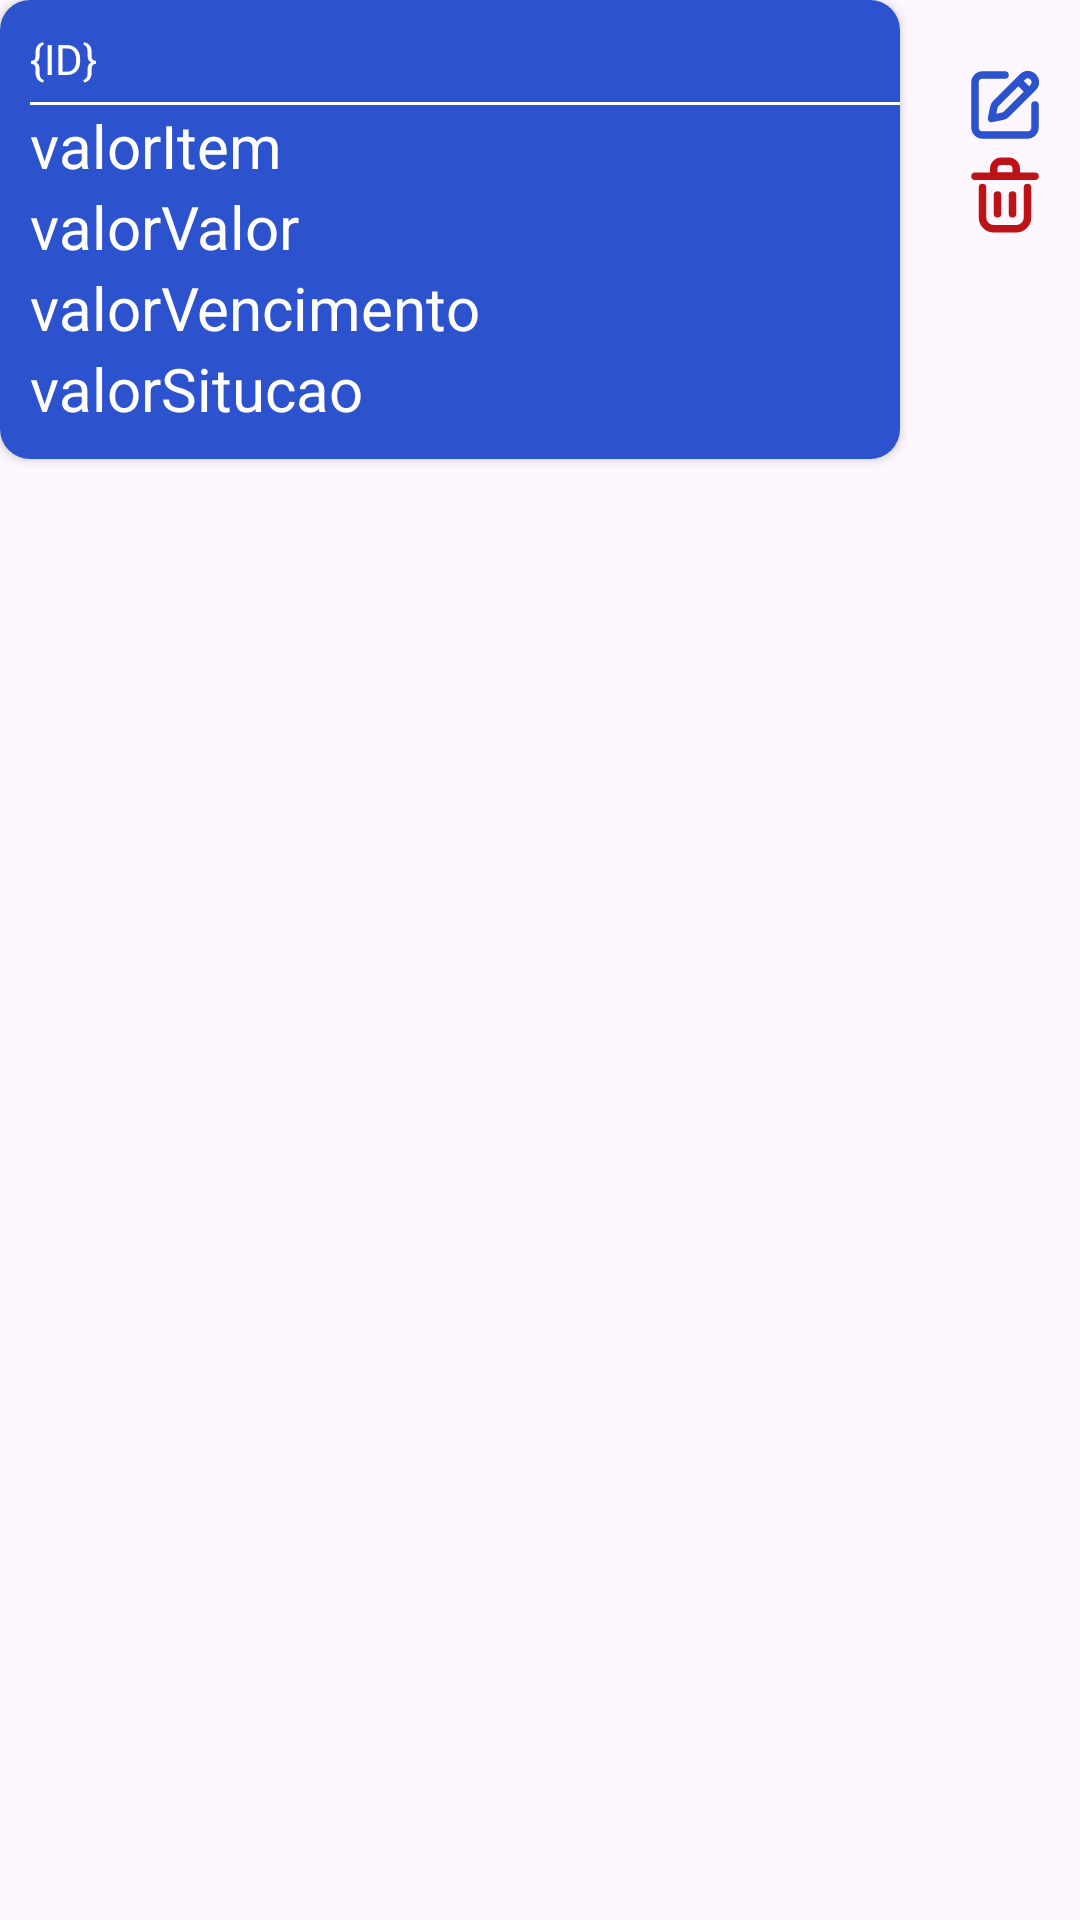

Reconstruct the res/layout file that produces this screen, plus the resources it refers to.
<!-- AndroidManifest.xml: application theme Theme.AP2_dev_mobile -->
<!-- res/layout/lancamento_entidade.xml -->
<?xml version="1.0" encoding="utf-8"?>
<androidx.constraintlayout.widget.ConstraintLayout xmlns:android="http://schemas.android.com/apk/res/android"
    android:layout_width="match_parent"
    android:layout_height="wrap_content"
    android:layout_marginBottom="20dp"
    xmlns:app="http://schemas.android.com/apk/res-auto"
    >

    <androidx.cardview.widget.CardView
        android:id="@+id/card_view_entidade"
        android:layout_width="300dp"
        android:layout_height="wrap_content"
        app:cardCornerRadius="10dp"
        app:layout_constraintStart_toStartOf="parent"
        app:layout_constraintTop_toTopOf="parent"
        >
        <androidx.constraintlayout.widget.ConstraintLayout
            android:id="@+id/card_conta_financeira"
            android:layout_width="360dp"
            android:layout_height="wrap_content"
            app:layout_constraintStart_toStartOf="parent"
            app:layout_constraintTop_toTopOf="parent"
            android:padding="10dp"
            android:background="@color/main"
            >

            <TextView
                android:id="@+id/id_item"
                android:layout_width="wrap_content"
                android:layout_height="wrap_content"
                android:text="{ID}"
                app:layout_constraintStart_toStartOf="parent"
                app:layout_constraintTop_toTopOf="parent"
                android:textColor="@color/white"
                />

            <LinearLayout
                android:id="@+id/divisor"
                android:layout_width="match_parent"
                android:layout_height="1dp"
                app:layout_constraintTop_toBottomOf="@id/id_item"
                android:background="@color/white"
                android:layout_marginTop="5dp"

                />


            <LinearLayout
                android:id="@+id/valores"
                android:layout_width="match_parent"
                android:layout_height="wrap_content"
                app:layout_constraintStart_toStartOf="parent"
                app:layout_constraintTop_toBottomOf="@id/divisor"
                android:orientation="vertical"
                >
                <TextView
                    android:id="@+id/valor_item"
                    android:layout_width="wrap_content"
                    android:layout_height="wrap_content"
                    android:text="valorItem"
                    app:layout_constraintStart_toEndOf="parent"
                    android:textColor="@color/white"
                    android:textSize="20sp"
                    />

                <TextView
                    android:id="@+id/valor_valor"
                    android:layout_width="wrap_content"
                    android:layout_height="wrap_content"
                    android:text="valorValor"
                    app:layout_constraintStart_toEndOf="parent"
                    android:textColor="@color/white"
                    android:textSize="20sp"
                    />


                <TextView
                    android:id="@+id/valor_vencimento"
                    android:layout_width="wrap_content"
                    android:layout_height="wrap_content"
                    android:text="valorVencimento"
                    app:layout_constraintStart_toEndOf="parent"
                    android:textColor="@color/white"
                    android:textSize="20sp"
                    />


                <TextView
                    android:id="@+id/valor_situacao"
                    android:layout_width="wrap_content"
                    android:layout_height="wrap_content"
                    android:text="valorSitucao"
                    android:textColor="@color/white"
                    android:textSize="20sp"
                    />
            </LinearLayout>
        </androidx.constraintlayout.widget.ConstraintLayout>


    </androidx.cardview.widget.CardView>

    <LinearLayout
        android:layout_width="wrap_content"
        android:layout_height="100dp"
        app:layout_constraintStart_toEndOf="@id/card_view_entidade"
        app:layout_constraintTop_toTopOf="parent"
        android:orientation="vertical"
        android:gravity="center"
        android:layout_marginLeft="20dp"
        >

        <ImageView
            android:id="@+id/edit_btn"
            android:layout_width="30dp"
            android:layout_height="30dp"
            android:src="@drawable/editar_icon"
            app:tint="@color/main"
            />

        <ImageView
            android:id="@+id/delete_btn"
            android:layout_width="30dp"
            android:layout_height="30dp"
            android:src="@drawable/deletar_icon"
            app:tint="@color/vermelho_despesa"
            />


    </LinearLayout>


</androidx.constraintlayout.widget.ConstraintLayout>
<!-- resources referenced by this layout -->
<resources>
  <color name="main">#2D52CE</color>
  <color name="vermelho_despesa">#BE1316</color>
  <color name="white">#FFFFFFFF</color>
  <!-- drawable deletar_icon (drawable) -->
  <vector xmlns:android="http://schemas.android.com/apk/res/android"
      android:width="800dp"
      android:height="800dp"
      android:viewportWidth="24"
      android:viewportHeight="24">
    <path
        android:pathData="M10,12V17"
        android:strokeLineJoin="round"
        android:strokeWidth="2"
        android:fillColor="#00000000"
        android:strokeColor="#000000"
        android:strokeLineCap="round"/>
    <path
        android:pathData="M14,12V17"
        android:strokeLineJoin="round"
        android:strokeWidth="2"
        android:fillColor="#00000000"
        android:strokeColor="#000000"
        android:strokeLineCap="round"/>
    <path
        android:pathData="M4,7H20"
        android:strokeLineJoin="round"
        android:strokeWidth="2"
        android:fillColor="#00000000"
        android:strokeColor="#000000"
        android:strokeLineCap="round"/>
    <path
        android:pathData="M6,10V18C6,19.657 7.343,21 9,21H15C16.657,21 18,19.657 18,18V10"
        android:strokeLineJoin="round"
        android:strokeWidth="2"
        android:fillColor="#00000000"
        android:strokeColor="#000000"
        android:strokeLineCap="round"/>
    <path
        android:pathData="M9,5C9,3.895 9.895,3 11,3H13C14.105,3 15,3.895 15,5V7H9V5Z"
        android:strokeLineJoin="round"
        android:strokeWidth="2"
        android:fillColor="#00000000"
        android:strokeColor="#000000"
        android:strokeLineCap="round"/>
  </vector>
  <!-- drawable editar_icon (drawable) -->
  <vector xmlns:android="http://schemas.android.com/apk/res/android"
      android:width="800dp"
      android:height="800dp"
      android:viewportWidth="24"
      android:viewportHeight="24">
    <path
        android:pathData="M12,4H6C4.895,4 4,4.895 4,6V18C4,19.104 4.895,20 6,20H18C19.105,20 20,19.104 20,18V12M18.414,8.414L19.5,7.328C20.281,6.547 20.281,5.281 19.5,4.5C18.719,3.719 17.453,3.719 16.671,4.5L15.586,5.586M18.414,8.414L12.378,14.45C12.099,14.73 11.743,14.92 11.356,14.998L8.414,15.586L9.003,12.644C9.08,12.257 9.27,11.901 9.55,11.622L15.586,5.586M18.414,8.414L15.586,5.586"
        android:strokeLineJoin="round"
        android:strokeWidth="2"
        android:fillColor="#00000000"
        android:strokeColor="#000000"
        android:strokeLineCap="round"/>
  </vector>
  <style name="Theme.AP2_dev_mobile" parent="Base.Theme.AP2_dev_mobile" />
  <style name="Base.Theme.AP2_dev_mobile" parent="Theme.Material3.DayNight.NoActionBar">
          
          
      </style>
</resources>
